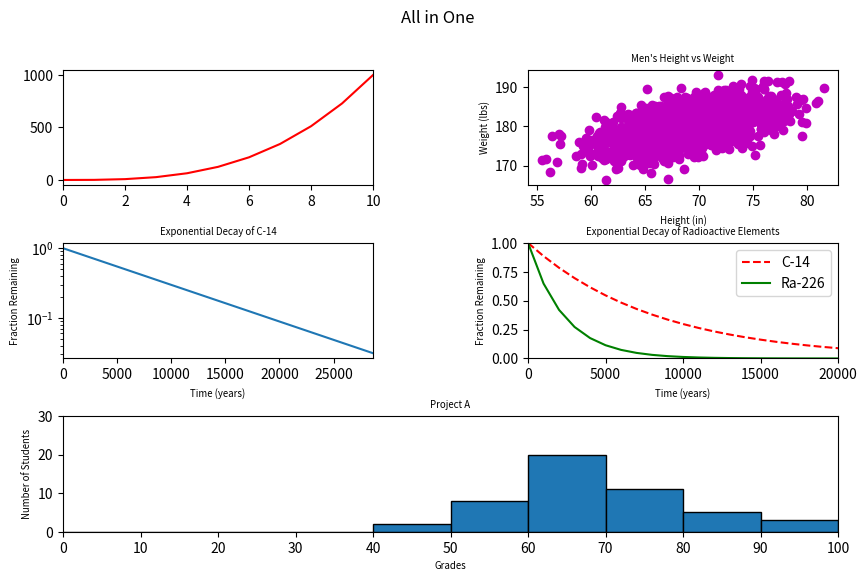

The script that saved this image:
#!/usr/bin/env python3
import numpy as np
import matplotlib.pyplot as plt

y0 = np.arange(0, 11) ** 3

mean = [69, 0]
cov = [[15, 8], [8, 15]]
np.random.seed(5)
x1, y1 = np.random.multivariate_normal(mean, cov, 2000).T
y1 += 180

x2 = np.arange(0, 28651, 5730)
r2 = np.log(0.5)
t2 = 5730
y2 = np.exp((r2 / t2) * x2)

x3 = np.arange(0, 21000, 1000)
r3 = np.log(0.5)
t31 = 5730
t32 = 1600
y31 = np.exp((r3 / t31) * x3)
y32 = np.exp((r3 / t32) * x3)

np.random.seed(5)
student_grades = np.random.normal(68, 15, 50)

fig = plt.figure(figsize=(10, 6))
fig.suptitle("All in One")
grid = plt.GridSpec(nrows=3, ncols=2, figure=fig, wspace=0.5, hspace=0.5)
plt.subplot(grid[0, 0])
plt.plot(y0, 'r-')
plt.xlim(0, 10)
plt.subplot(grid[0, 1])
plt.scatter(x1, y1, c='m')
plt.xlabel('Height (in)', fontsize='x-small')
plt.ylabel('Weight (lbs)', fontsize='x-small')
plt.title("Men's Height vs Weight", fontsize='x-small')
plt.subplot(grid[1, 0])
plt.plot(x2, y2)
plt.xlim(0, 28650)
plt.yscale('log')
plt.xlabel('Time (years)', fontsize='x-small')
plt.ylabel('Fraction Remaining', fontsize='x-small')
plt.title('Exponential Decay of C-14', fontsize='x-small')
plt.subplot(grid[1, 1])
plt.plot(x3, y31, 'r--', label='C-14')
plt.plot(x3, y32, 'g', label='Ra-226')
plt.axis([0, 20000, 0, 1])
plt.xlabel('Time (years)', fontsize='x-small')
plt.ylabel('Fraction Remaining', fontsize='x-small')
plt.title('Exponential Decay of Radioactive Elements', fontsize='x-small')
plt.legend(loc='upper right')
plt.subplot(grid[2, :])
plt.hist(student_grades, range=(0, 100), edgecolor='black')
plt.ylim(0, 30)
plt.xticks(np.arange(110, step=10))
plt.margins(0)
plt.xlabel('Grades', fontsize='x-small')
plt.ylabel('Number of Students', fontsize='x-small')
plt.title('Project A', fontsize='x-small')
plt.show()
